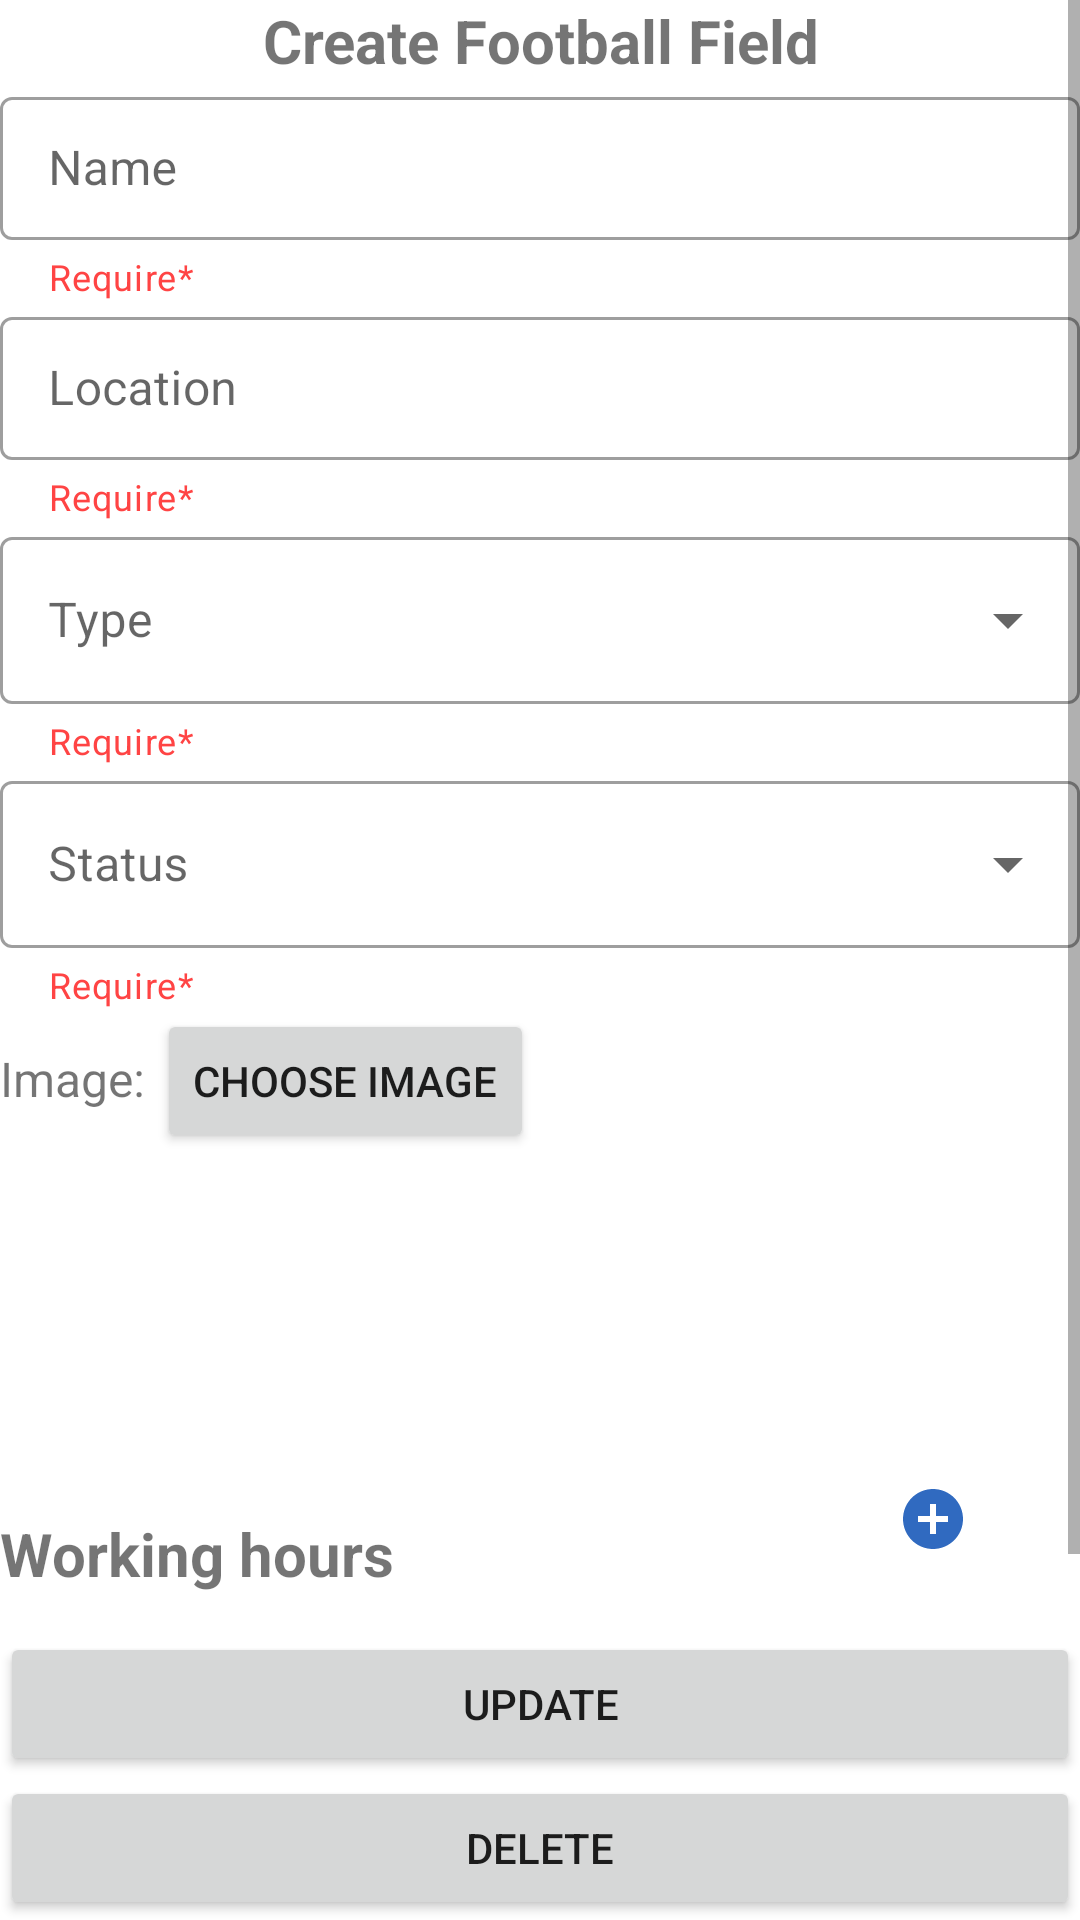

This screen was rendered from an Android layout file. Write that file and the resources it references.
<!-- AndroidManifest.xml: application theme Theme.Football_Field_Booking -->
<!-- res/layout/activity_update_football_field.xml -->
<?xml version="1.0" encoding="utf-8"?>
<LinearLayout xmlns:android="http://schemas.android.com/apk/res/android"
    xmlns:app="http://schemas.android.com/apk/res-auto"
    xmlns:tools="http://schemas.android.com/tools"
    android:layout_width="match_parent"
    android:layout_height="match_parent"
    tools:context=".UpdateFootballFieldActivity"
    android:orientation="vertical">

    <ScrollView
        android:layout_width="match_parent"
        android:layout_height="match_parent"
        android:layout_weight="2"
        android:fillViewport="true">

        <LinearLayout
            android:layout_width="match_parent"
            android:layout_height="wrap_content"
            android:orientation="vertical">

            <TextView
                android:layout_width="match_parent"
                android:layout_height="wrap_content"
                android:gravity="center"
                android:text="Create Football Field"
                android:textSize="20dp"
                android:textStyle="bold" />

            <LinearLayout
                android:layout_width="match_parent"
                android:layout_height="wrap_content"
                android:orientation="vertical">


                <com.google.android.material.textfield.TextInputLayout
                    android:id="@+id/tlFootballFieldName"
                    style="@style/Widget.MaterialComponents.TextInputLayout.OutlinedBox.Dense"
                    android:layout_width="match_parent"
                    android:layout_height="wrap_content"
                    android:hint="Name"
                    app:helperText="Require*"
                    app:helperTextTextColor="@android:color/holo_red_light">
                    <com.google.android.material.textfield.TextInputEditText
                        android:layout_width="match_parent"
                        android:layout_height="wrap_content" />
                </com.google.android.material.textfield.TextInputLayout>

                <com.google.android.material.textfield.TextInputLayout
                    android:id="@+id/tlLocation"
                    style="@style/Widget.MaterialComponents.TextInputLayout.OutlinedBox.Dense"
                    android:layout_width="match_parent"
                    android:layout_height="wrap_content"
                    android:hint="Location"
                    app:helperText="Require*"
                    app:helperTextTextColor="@android:color/holo_red_light">

                    <com.google.android.material.textfield.TextInputEditText

                        android:layout_width="match_parent"
                        android:layout_height="wrap_content" />
                </com.google.android.material.textfield.TextInputLayout>

                <com.google.android.material.textfield.TextInputLayout
                    android:id="@+id/tlType"
                    style="@style/Widget.MaterialComponents.TextInputLayout.OutlinedBox.ExposedDropdownMenu"
                    android:layout_width="match_parent"
                    android:layout_height="wrap_content"
                    android:hint="Type"
                    app:helperText="Require*"
                    app:helperTextTextColor="@android:color/holo_red_light">
                    <AutoCompleteTextView
                        android:id="@+id/auComTxtType"
                        android:layout_width="match_parent"
                        android:layout_height="wrap_content"
                        android:inputType="none"/>
                </com.google.android.material.textfield.TextInputLayout>

                <com.google.android.material.textfield.TextInputLayout
                    android:id="@+id/tlStatus"
                    style="@style/Widget.MaterialComponents.TextInputLayout.OutlinedBox.ExposedDropdownMenu"
                    android:layout_width="match_parent"
                    android:layout_height="wrap_content"
                    android:hint="Status"
                    app:helperText="Require*"
                    app:helperTextTextColor="@android:color/holo_red_light">
                    <AutoCompleteTextView
                        android:id="@+id/auComTxtStatus"
                        android:layout_width="match_parent"
                        android:layout_height="wrap_content"
                        android:inputType="none"/>
                </com.google.android.material.textfield.TextInputLayout>

                <LinearLayout
                    android:layout_width="match_parent"
                    android:layout_height="wrap_content"
                    android:orientation="horizontal">

                    <TextView
                        android:layout_width="wrap_content"
                        android:layout_height="wrap_content"
                        android:text="Image: "
                        android:textSize="16dp" />

                    <Button
                        android:id="@+id/btnChooseImage"
                        android:layout_width="wrap_content"
                        android:layout_height="wrap_content"
                        android:text="Choose image" />
                </LinearLayout>

                <ImageView
                    android:id="@+id/imgFootBallField"
                    android:layout_width="200dp"
                    android:layout_height="100dp"
                    android:layout_gravity="center"
                    android:scaleType="fitStart" />

                <RelativeLayout
                    android:layout_width="match_parent"
                    android:layout_height="wrap_content">

                    <TextView
                        android:id="@+id/tlWorkingHours"
                        android:layout_width="wrap_content"
                        android:layout_height="wrap_content"
                        android:layout_marginTop="20dp"
                        android:text="Working hours"
                        android:textSize="20dp"
                        android:textStyle="bold" />

                    <ImageButton
                        android:id="@+id/imgBtnAdd"
                        android:layout_width="wrap_content"
                        android:layout_height="wrap_content"
                        android:backgroundTint="@android:color/background_light"
                        android:contentDescription="Add"
                        android:layout_marginRight="25dp"
                        android:layout_alignParentRight="true"
                        android:src="@drawable/ic_baseline_add_circle_24" />
                </RelativeLayout>

                <ListView
                    android:id="@+id/lvTimePickerWorking"
                    android:layout_width="match_parent"
                    android:layout_height="match_parent"
                    android:layout_margin="20dp"/>
            </LinearLayout>
        </LinearLayout>
    </ScrollView>

    <LinearLayout
        android:layout_width="match_parent"
        android:layout_height="wrap_content"
        android:orientation="vertical">

        <Button
            android:id="@+id/btnUpdateField"
            android:layout_width="match_parent"
            android:layout_height="wrap_content"
            android:layout_gravity="center"
            android:text="Update" />
        <Button
            android:id="@+id/btnDeleteField"
            android:layout_width="match_parent"
            android:layout_height="wrap_content"
            android:layout_gravity="center"
            android:text="Delete" />
    </LinearLayout>

</LinearLayout>
<!-- resources referenced by this layout -->
<resources>
  <!-- drawable ic_baseline_add_circle_24 (drawable) -->
  <vector android:height="24dp" android:tint="#306AC0"
      android:viewportHeight="24" android:viewportWidth="24"
      android:width="24dp" xmlns:android="http://schemas.android.com/apk/res/android">
      <path android:fillColor="@android:color/white" android:pathData="M12,2C6.48,2 2,6.48 2,12s4.48,10 10,10 10,-4.48 10,-10S17.52,2 12,2zM17,13h-4v4h-2v-4L7,13v-2h4L11,7h2v4h4v2z"/>
  </vector>
  <style name="Theme.Football_Field_Booking" parent="Theme.MaterialComponents.DayNight.NoActionBar">
          
          <item name="colorPrimary">#0D5E03</item>
          <item name="colorPrimaryVariant">#0D5E03</item>
          <item name="colorOnPrimary">@color/white</item>
          
          <item name="colorSecondary">@color/teal_200</item>
          <item name="colorSecondaryVariant">@color/teal_700</item>
          <item name="colorOnSecondary">@color/black</item>
          
          <item name="android:statusBarColor" tools:targetApi="l">?attr/colorPrimaryVariant</item>
          
      </style>
  <color name="white">#FFFFFFFF</color>
  <color name="teal_200">#FF03DAC5</color>
  <color name="teal_700">#FF018786</color>
  <color name="black">#FF000000</color>
</resources>
